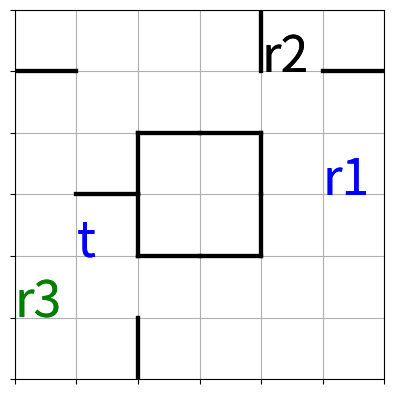

This figure's Python source:
import numpy as np
import random
from matplotlib import pyplot as plt



position_debut_robot=[]
position_cible=None

def generateRandomInstances(n,k):
    global position_cible
    global position_debut_robot
    if not type(n) is int or not type(k) is int:
        raise TypeError("Seulement des entiers sont permis") 
    if k <= 0 or k>5:
        raise Exception("Le nombre de robots doit être un entier compris entre 1 et 5") 
    if n<4:
        raise Exception("La taille du plateau doit être supérieure ou égale à 4") 
    if n%2!=0:
        raise Exception("La taille du plateau doit être paire") 
        
    cellules = np.zeros((n,n), dtype=int)
    verticaux = np.zeros((n,n-1), dtype=int)
    horizontaux = np.zeros((n-1,n), dtype=int)
    
    #on place des murs verticaux sur la première et dernière ligne (on en place n/4 aléatoirement)
    
    nb=n//4
    
    lv=random.sample(range(0,n-1), nb)
    for i in range(nb):
        verticaux[0,lv[i]]=1
        
    lv=random.sample(range(0,n-1), nb)  
    for i in range(nb):
        verticaux[n-1,lv[i]]=1 
        
    #on place des murs horizontaux sur la première et dernière colonne (on en place n/4 aléatoirement)
    
    lv=random.sample(range(0,n-1), nb)
    for i in range(nb):
        horizontaux[lv[i],0]=1
        
    lv=random.sample(range(0,n-1), nb)
    for i in range(nb):
        horizontaux[lv[i],n-1]=1
        
    
    #on place les doubles murs. On en place 1 pour 1 sous-ensemble de carré de 4 cellules sur deux (sans compter les lignes et colonnes du bord)
        
    #on parcourt les coins supérieurs gauches de chacun des carrés de 4 cellules
    
    l = [i for i in range(1,n-2) if (i-1)%4==0]
    
    for  i in l:
        for j in l:
            choixh=random.randint(0,1)
            choixv=random.randint(0,1)
            choixa=random.randint(0,1)
            if choixa==0:
                horizontaux[i+choixv-1,j+choixh]=1
                verticaux[i+choixv,j+choixh-1]=1
            else:
                horizontaux[i+choixv,j+choixh]=1
                verticaux[i+choixv,j+choixh]=1
                    
    if n==4: #pas d'ilot central
        #on place k robots au hasard (noté 1,2,...,k). Le robot 1 sera le robot devant atteindre la cible but.
        for i in range(1,k+1):
            posok=False
            while not posok:
                abs=random.randint(0,n-1)
                ord=random.randint(0,n-1)
                if cellules[abs,ord]==0:
                    cellules[abs,ord]=i
                    posok=True
                    position_debut_robot.append((abs,ord))
                
        #choix d'une cible but

        posok=False
        while not posok:
            butx=random.randint(1,n-2)
            buty=random.randint(1,n-2)
            if cellules[butx,butx]==0:  #un robot n'est pas sur la cible but
                #on vérifie que l'on est dans un "coin"
                if (((horizontaux[butx-1,buty]==1) or (horizontaux[butx,buty]==1)) and ((verticaux[butx,buty-1]==1) or (verticaux[butx,buty]==1))):
                    cellules[butx,buty]=-1
                    posok=True
                    position_cible=(butx,buty)
                
                
    else:
        #on ajoute un ilot central

        horizontaux[n//2-2,n//2-1]=1
        horizontaux[n//2-2,n//2]=1
        horizontaux[n//2,n//2-1]=1
        horizontaux[n//2,n//2]=1
        verticaux[n//2-1,n//2-2]=1
        verticaux[n//2,n//2-2]=1
        verticaux[n//2-1,n//2]=1
        verticaux[n//2,n//2]=1
        
        #on place k robots au hasard (noté 1,2,...,k), mais pas dans l'ilot central. Le robot 1 sera le robot devant atteindre la cible but.
    
        for i in range(1,k+1):
            posok=False
            while not posok:
                abs=random.randint(0,n-1)
                ord=random.randint(0,n-1)
                #pas dans l'ilot central
                if not((abs==(n//2-1) and ord==(n//2-1)) or (abs==(n//2-1) and ord==(n//2)) or (abs==(n//2) and ord==(n//2-1)) or (abs==(n//2) and ord==(n//2))):
                    if (cellules[abs,ord]==0):
                        cellules[abs,ord]=i
                        posok=True
                        position_debut_robot.append((abs,ord))
                
        #choix d'une cible but

        posok=False
        while not posok:
            butx=random.randint(1,n-2)
            buty=random.randint(1,n-2)
            #pas dans l'ilot central
            if not((butx==(n//2-1) and buty==(n//2-1)) or (butx==(n//2-1) and buty==(n//2)) or (butx==(n//2) and buty==(n//2-1)) or (butx==(n//2) and buty==(n//2))):
                if cellules[butx,butx]==0:  #un robot n'est pas sur la cible but
                    #on vérifie que l'on est dans un "coin"
                    if (((horizontaux[butx-1,buty]==1) or (horizontaux[butx,buty]==1)) and ((verticaux[butx,buty-1]==1) or (verticaux[butx,buty]==1))):
                        cellules[butx,buty]=-1
                        posok=True
                        position_cible=(butx,buty)
        
    #print("murs verticaux =")
    #print(verticaux)
    #print("murs horizontaux =")
    #print(horizontaux)
    #print("cases du jeu = ")
    #print(cellules)
    
    return cellules,verticaux,horizontaux
    
def showgrid(n,cellules,verticaux,horizontaux):         
    plt.grid()    

    plt.xlim([0, n])
    plt.ylim([0, n])
   
    plt.xticks(range(n+1))
    plt.yticks(range(n+1))
    ax = plt.gca()
    ax.set_aspect('equal', adjustable='box')
    
    scolor=["blue","black","green","yellow","red"]
 
    for i in range(n):
        for j in range(n):
            s=""
            if cellules[i][j]>0:
                s=s+'r'+str(cellules[i][j]) 
                plt.text(j,n-i-1,s, fontsize=220//n,color=scolor[cellules[i,j]-1])
            elif cellules[i][j]==-1:                
                plt.text(j,n-i-1,'t', fontsize=220//n,color='blue')
    
    for i in range(n):
        for j in range(n-1):
            if verticaux[i][j]==1:
                p1=[j+1,j+1]
                p2=[n-i,n-i-1]
                plt.plot(p1,p2,color='black',linewidth=3)
                
    for i in range(n-1):
        for j in range(n):
            if horizontaux[i][j]==1:
                p1=[j,j+1]
                p2=[n-i-1,n-i-1]
                plt.plot(p1,p2,color='black',linewidth=3)
                
    ax.axes.xaxis.set_ticklabels([])
    ax.axes.yaxis.set_ticklabels([])
    plt.grid(True)
                
    plt.show()
    #plt.savefig('exemple.png')

def deplacement_haut(robot_pos):
    global cellules
    
    pos=robot_pos[0]
    if pos!=0 and horizontaux[pos-1][robot_pos[1]]==0 and cellules[pos-1][robot_pos[1]]<=0:
        cellules[pos][robot_pos[1]]=0
        cellules[pos-1][robot_pos[1]]=1
        deplacement_haut((pos-1,robot_pos[1]))
        
    else:
        return ((pos,robot_pos[1]))
    
def deplacement_bas(robot_pos):
    global cellules
    
    pos=robot_pos[0]
    if pos!=n-1 and horizontaux[pos][robot_pos[1]]==0 and cellules[pos+1][robot_pos[1]]<=0:
        cellules[pos][robot_pos[1]]=0
        cellules[pos+1][robot_pos[1]]=1
        deplacement_bas((pos+1,robot_pos[1]))
        
    else:
        return ((pos,robot_pos[1]))
    
def deplacement_gauche(robot_pos):
    global cellules
    pos=robot_pos[1]
    if pos!=0 and verticaux[robot_pos[0]][pos-1]==0 and cellules[robot_pos[0]][pos-1]<=0:
        cellules[robot_pos[0]][pos]=0
        cellules[robot_pos[0]][pos-1]=1
        deplacement_gauche((robot_pos[0],pos-1))
        
    else:
        return ((robot_pos[0],pos))
    
def deplacement_droite(robot_pos):
    global cellules
    pos=robot_pos[1]
    if pos!=n-1 and verticaux[robot_pos[0]][pos]==0 and cellules[robot_pos[0]][pos+1]<=0:
        cellules[robot_pos[0]][pos]=0
        cellules[robot_pos[0]][pos+1]=1
        deplacement_droite((robot_pos[0],pos+1))
        
    else:
        return ((robot_pos[0],pos))
    
n=6
k=3

cellules,verticaux,horizontaux=generateRandomInstances(n,k)

print(position_debut_robot)
print(position_cible)
showgrid(n,cellules,verticaux,horizontaux)
#deplacement_haut(position_debut_robot[0])
#deplacement_bas(position_debut_robot[0])
#deplacement_gauche(position_debut_robot[0])
deplacement_droite(position_debut_robot[0])

showgrid(n,cellules,verticaux,horizontaux)


position_debut_robot=[]

"""n=16
k=5

cellules,verticaux,horizontaux=generateRandomInstances(n,k)

print(position_debut_robot)
print(position_cible)
position_debut_robot=[]

showgrid(n,cellules,verticaux,horizontaux)"""












